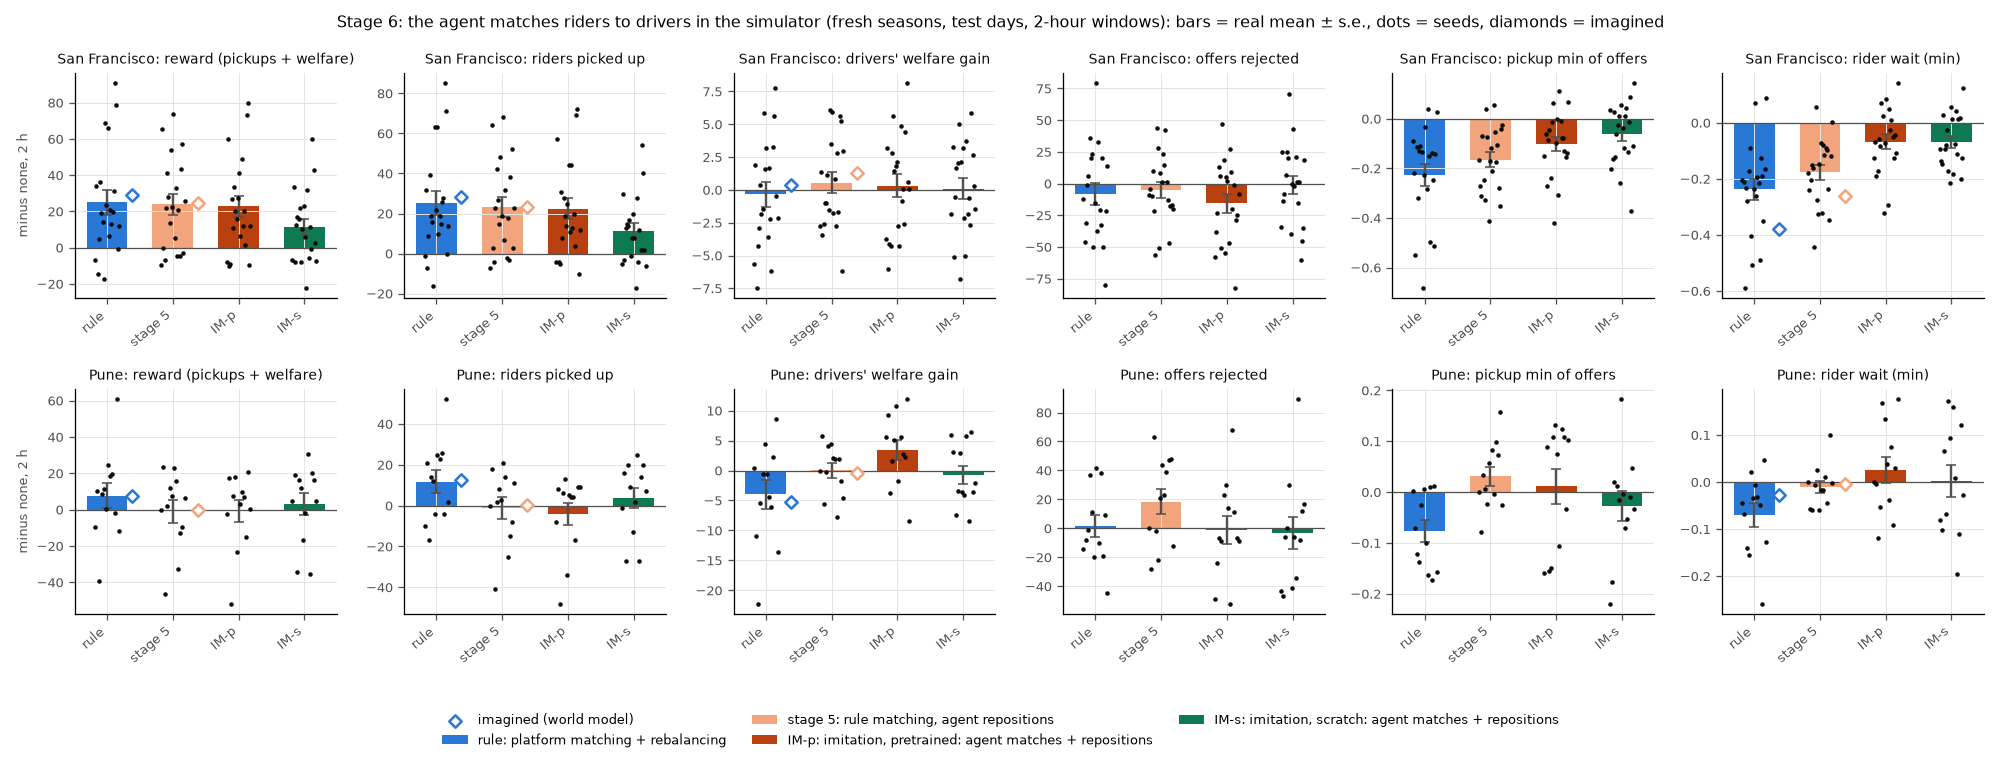

Data behind this chart, as committed beside it:
key, seed, arm, real_pickups, real_cancels, real_expired, real_wait_min, real_moved, real_followed, real_income, real_gini, real_km, real_cost, real_welfare, real_reward, real_minutes, real_offers, real_rejected, real_timeout, real_offer_eta_min, real_net_per_h, real_net_per_h_p10, real_driver_hours, imag_pickups
pune_hd, 700, rule, 1644, 163, 0, 4.71, 61, 50, 291819, 0.706, 21777, 64002, 369.7, 2014, 2.345, 2336, 450.0, 87.0, 3.455, 0.4545, -0.1103, 3311, 1643
pune_hd, 700, none, 1654, 149, 0, 4.754, 0, 0, 290123, 0.7062, 21394, 62563, 369.2, 2023, 2.316, 2331, 464.0, 75.0, 3.454, 0.4541, -0.1009, 3306, 1633
pune_hd, 700, rl_bc_pre, 1654, 149, 0, 4.754, 0, 0, 290123, 0.7062, 21394, 62563, 369.2, 2023, 5.849, 2331, 464.0, 75.0, 3.454, 0.4541, -0.1009, 3306, 1633
pune_hd, 700, mbc_pre+m, 1646, 147, 0, 4.754, 0, 0, 295370, 0.7051, 21779, 63882, 374.8, 2021, 27.97, 2315, 415.0, 105.0, 3.294, 0.4623, -0.09668, 3304, 
pune_hd, 700, mbc_scratch+m, 1653, 133, 0, 4.673, 14, 11, 295328, 0.7086, 21618, 63642, 375.2, 2028, 25.51, 2283, 421.0, 88.0, 3.234, 0.4628, -0.1042, 3306, 
pune_hd, 701, rule, 2016, 325, 0, 5.794, 217, 157, 313015, 0.6496, 29370, 86978, 372.1, 2388, 3.609, 3222, 721.0, 147.0, 4.419, 0.4357, -0.1489, 3383, 2184
pune_hd, 701, none, 1995, 370, 0, 5.861, 0, 0, 311396, 0.6522, 28233, 84422, 383, 2378, 3.535, 3195, 729.0, 129.0, 4.489, 0.4376, -0.1433, 3381, 2158
pune_hd, 701, rl_bc_pre, 2013, 341, 0, 5.804, 4, 2, 312263, 0.6499, 28553, 85124, 388.6, 2402, 8.937, 3189, 701.0, 124.0, 4.411, 0.4379, -0.1323, 3383, 2155
pune_hd, 701, mbc_pre+m, 2003, 359, 0, 5.856, 10, 9, 312859, 0.6482, 28312, 84012, 392.2, 2395, 32.79, 3169, 705.0, 127.0, 4.577, 0.4421, -0.1253, 3375, 
pune_hd, 701, mbc_scratch+m, 2011, 355, 0, 5.758, 38, 31, 313593, 0.6465, 28473, 84045, 386, 2397, 34.38, 3191, 682.0, 131.0, 4.311, 0.4422, -0.1395, 3388, 
pune_hd, 702, rule, 1869, 296, 0, 6.397, 367, 280, 346193, 0.6226, 28462, 83843, 490.1, 2359, 1.564, 2982, 719.0, 113.0, 5.2, 0.7104, -0.2377, 2368, 1915
pune_hd, 702, none, 1886, 297, 0, 6.538, 0, 0, 348728, 0.6213, 27688, 81563, 512.3, 2398, 1.456, 2992, 720.0, 113.0, 5.321, 0.7213, -0.1901, 2371, 1897
pune_hd, 702, rl_bc_pre, 1845, 324, 0, 6.477, 44, 36, 344026, 0.6275, 27266, 79689, 506.8, 2352, 3.845, 3030, 783.0, 120.0, 5.354, 0.7138, -0.172, 2370, 1888
pune_hd, 702, mbc_pre+m, 1838, 344, 0, 6.419, 35, 25, 343403, 0.6249, 26790, 79248, 508.6, 2347, 20.95, 2983, 713.0, 116.0, 5.165, 0.7137, -0.2102, 2370, 
pune_hd, 702, mbc_scratch+m, 1859, 307, 0, 6.604, 45, 32, 346362, 0.6249, 27640, 81166, 505, 2364, 23.58, 2973, 714.0, 127.0, 5.342, 0.7166, -0.1783, 2371, 
pune_hd, 703, rule, 1555, 191, 0, 5.231, 162, 120, 280215, 0.6594, 21565, 65966, 309.9, 1865, 2.522, 2312, 477.0, 94.0, 3.786, 0.4941, -0.109, 2738, 1496
pune_hd, 703, none, 1541, 190, 0, 5.386, 0, 0, 279063, 0.6661, 20844, 63831, 315.3, 1856, 2.579, 2270, 440.0, 96.0, 3.924, 0.4962, -0.09269, 2740, 1496
pune_hd, 703, rl_bc_pre, 1543, 189, 0, 5.38, 2, 1, 279063, 0.6661, 20883, 63903, 315, 1858, 5.618, 2266, 438.0, 96.0, 3.93, 0.4961, -0.09331, 2740, 1496
pune_hd, 703, mbc_pre+m, 1547, 199, 0, 5.333, 2, 2, 278553, 0.6674, 20904, 63730, 316.9, 1864, 26.72, 2247, 431.0, 76.0, 3.774, 0.4953, -0.09103, 2740, 
pune_hd, 703, mbc_scratch+m, 1561, 190, 0, 5.318, 26, 18, 278276, 0.6695, 21249, 64800, 311.8, 1873, 21.39, 2270, 440.0, 89.0, 3.936, 0.4917, -0.09637, 2743, 
pune_hd, 704, rule, 2005, 507, 0, 6.301, 237, 187, 387909, 0.653, 29070, 95986, 406.4, 2411, 3.49, 3312, 716.0, 133.0, 4.706, 0.463, -0.1096, 3588, 2379
pune_hd, 704, none, 1993, 515, 0, 6.278, 0, 0, 389096, 0.6579, 28024, 93358, 407, 2400, 3.707, 3250, 705.0, 115.0, 4.731, 0.4684, -0.1039, 3592, 2361
pune_hd, 704, rl_bc_pre, 2001, 510, 0, 6.304, 10, 9, 391414, 0.6567, 27765, 92028, 411.1, 2412, 9.507, 3288, 683.0, 137.0, 4.707, 0.4747, -0.1036, 3591, 2360
pune_hd, 704, mbc_pre+m, 2006, 489, 0, 6.446, 16, 9, 390606, 0.6558, 28025, 92337, 412.2, 2418, 26.4, 3312, 728.0, 143.0, 4.839, 0.4732, -0.1079, 3586, 
pune_hd, 704, mbc_scratch+m, 2002, 477, 0, 6.451, 43, 31, 388698, 0.6551, 28373, 93746, 410, 2412, 26.86, 3290, 735.0, 118.0, 4.716, 0.4678, -0.1077, 3590, 
pune_hd, 705, rule, 1953, 220, 0, 5.653, 299, 217, 352331, 0.6655, 28076, 81073, 541.7, 2495, 1.821, 3008, 668.0, 136.0, 4.491, 0.7048, -0.1727, 2584, 2054
pune_hd, 705, none, 1957, 211, 0, 5.686, 0, 0, 351276, 0.6678, 27081, 77439, 537.3, 2494, 1.943, 3008, 688.0, 122.0, 4.485, 0.7125, -0.1602, 2586, 2046
pune_hd, 705, rl_bc_pre, 1960, 214, 0, 5.626, 22, 20, 351868, 0.67, 27297, 77562, 541.7, 2502, 4.178, 3015, 709.0, 118.0, 4.542, 0.7117, -0.1538, 2588, 2048
pune_hd, 705, mbc_pre+m, 1923, 217, 0, 5.821, 20, 17, 352244, 0.6673, 27084, 77249, 548.1, 2471, 16.47, 3022, 718.0, 126.0, 4.618, 0.7138, -0.1463, 2585, 
pune_hd, 705, mbc_scratch+m, 1944, 213, 0, 5.78, 30, 23, 350567, 0.6696, 27286, 78037, 533.7, 2478, 15.95, 2942, 647.0, 103.0, 4.667, 0.709, -0.1515, 2583, 
pune_hd, 706, rule, 1794, 296, 0, 6.067, 319, 227, 328270, 0.5989, 24952, 75697, 399.5, 2194, 2.082, 2932, 708.0, 136.0, 4.847, 0.6456, -0.04363, 2498, 1483
pune_hd, 706, none, 1769, 305, 0, 6.073, 0, 0, 326998, 0.605, 23905, 73049, 400.1, 2169, 2.067, 2877, 666.0, 131.0, 4.948, 0.6502, -0.01753, 2494, 1481
pune_hd, 706, rl_bc_pre, 1790, 307, 0, 6.055, 2, 1, 327547, 0.6005, 23853, 72736, 402.2, 2192, 4.203, 2916, 710.0, 109.0, 5.031, 0.6515, -0.01587, 2496, 1478
pune_hd, 706, mbc_pre+m, 1774, 294, 0, 6.111, 6, 6, 322671, 0.6067, 23845, 72780, 398.3, 2172, 18.77, 2880, 680.0, 136.0, 5.022, 0.6387, -0.02519, 2498, 
pune_hd, 706, mbc_scratch+m, 1771, 276, 0, 6.232, 35, 25, 323228, 0.6031, 24201, 74470, 396, 2167, 18.9, 2849, 660.0, 124.0, 4.944, 0.6366, -0.05248, 2494, 
pune_hd, 707, rule, 1861, 190, 0, 5.072, 144, 113, 322469, 0.6995, 26004, 78017, 425.8, 2287, 2.933, 2683, 515.0, 110.0, 3.672, 0.4464, -0.1225, 3811, 2014
pune_hd, 707, none, 1838, 193, 0, 5.103, 0, 0, 323141, 0.6962, 25316, 75964, 430.3, 2268, 3.137, 2673, 525.0, 119.0, 3.836, 0.4515, -0.1168, 3810, 1998
pune_hd, 707, rl_bc_pre, 1852, 188, 0, 5.086, 2, 2, 324705, 0.6976, 25395, 75936, 432.3, 2284, 6.924, 2695, 548.0, 108.0, 3.832, 0.4546, -0.1234, 3809, 1998
pune_hd, 707, mbc_pre+m, 1842, 195, 0, 5.064, 1, 1, 323474, 0.6971, 25257, 75076, 435.8, 2278, 28.43, 2635, 473.0, 122.0, 3.73, 0.4539, -0.1202, 3809, 
pune_hd, 707, mbc_scratch+m, 1863, 176, 0, 5.111, 22, 17, 325525, 0.6898, 25671, 76655, 436, 2299, 28.5, 2635, 491.0, 96.0, 3.765, 0.4549, -0.1217, 3808, 
pune_hd, 708, rule, 1808, 384, 1, 7.139, 350, 254, 352884, 0.6181, 27581, 80018, 479.4, 2287, 1.431, 3057, 768.0, 114.0, 5.896, 0.8392, -0.1878, 2047, 1812
pune_hd, 708, none, 1782, 401, 0, 7.187, 0, 0, 354620, 0.6216, 26126, 76694, 485.6, 2268, 1.598, 3029, 730.0, 136.0, 5.886, 0.8533, -0.1655, 2048, 1779
pune_hd, 708, rl_bc_pre, 1757, 388, 1, 7.197, 50, 39, 350175, 0.6233, 25732, 76080, 477.8, 2235, 3.142, 2990, 769.0, 109.0, 5.985, 0.8424, -0.2104, 2048, 1793
pune_hd, 708, mbc_pre+m, 1786, 382, 0, 7.261, 51, 38, 353951, 0.626, 25942, 76398, 488.4, 2274, 14.47, 3069, 798.0, 120.0, 6.01, 0.854, -0.2288, 2049, 
pune_hd, 708, mbc_scratch+m, 1755, 435, 0, 6.991, 34, 27, 348546, 0.6296, 25616, 75406, 477.2, 2232, 14.99, 3071, 819.0, 126.0, 5.834, 0.8414, -0.2235, 2048, 
pune_hd, 709, rule, 1882, 245, 0, 5.888, 232, 180, 335899, 0.5896, 25274, 79533, 379.2, 2261, 1.959, 2836, 612.0, 107.0, 4.633, 0.6657, -0.03538, 2382, 1490
pune_hd, 709, none, 1886, 229, 0, 6.146, 0, 0, 334814, 0.5953, 24810, 79420, 376.8, 2263, 1.84, 2839, 631.0, 120.0, 4.805, 0.6632, -0.004724, 2381, 1482
pune_hd, 709, rl_bc_pre, 1871, 251, 0, 6.101, 13, 10, 335104, 0.5958, 24682, 79107, 378.7, 2250, 4.004, 2924, 678.0, 134.0, 4.878, 0.6636, -0.03536, 2385, 1485
pune_hd, 709, mbc_pre+m, 1869, 243, 0, 6.054, 13, 10, 333867, 0.591, 24645, 78932, 379.1, 2248, 16.87, 2859, 642.0, 120.0, 4.913, 0.6617, -0.01337, 2383, 
pune_hd, 709, mbc_scratch+m, 1900, 213, 0, 6.035, 54, 42, 337712, 0.5852, 25291, 80093, 383.3, 2283, 17.18, 2857, 623.0, 125.0, 4.796, 0.6684, -0.02133, 2384, 
pune_hd, 710, rule, 2029, 281, 0, 5.942, 250, 181, 315555, 0.6274, 29947, 86375, 370.9, 2400, 3.253, 3115, 657.0, 120.0, 4.538, 0.5167, -0.1714, 3058, 2102
pune_hd, 710, none, 1977, 319, 0, 5.895, 0, 0, 310678, 0.641, 28403, 80596, 362.2, 2339, 3.422, 3069, 648.0, 108.0, 4.525, 0.5181, -0.1647, 3061, 2082
pune_hd, 710, rl_bc_pre, 1969, 323, 0, 5.995, 9, 5, 310133, 0.6386, 28409, 81551, 360.5, 2330, 6.79, 3111, 696.0, 122.0, 4.683, 0.5151, -0.1651, 3057, 2084
pune_hd, 710, mbc_pre+m, 1986, 321, 0, 5.924, 11, 8, 309327, 0.6379, 28378, 82038, 374.1, 2360, 21.25, 3077, 641.0, 126.0, 4.492, 0.5116, -0.1691, 3060, 
pune_hd, 710, mbc_scratch+m, 1997, 290, 0, 6.015, 46, 30, 312457, 0.637, 28661, 82780, 358.6, 2356, 21.22, 3082, 660.0, 119.0, 4.573, 0.5175, -0.1605, 3059, 
pune_hd, 711, rule, 1222, 185, 0, 6.158, 125, 84, 267681, 0.716, 18396, 62497, 322.2, 1544, 1.27, 1862, 393.0, 74.0, 4.962, 0.6031, -0.1372, 1894, 1197
pune_hd, 711, none, 1220, 187, 0, 6.285, 0, 0, 267780, 0.7133, 17811, 60893, 335.8, 1556, 1.23, 1918, 438.0, 77.0, 5.12, 0.6094, -0.09869, 1893, 1202
pune_hd, 711, rl_bc_pre, 1231, 172, 0, 6.283, 3, 3, 270337, 0.7106, 18184, 61828, 331.2, 1562, 2.687, 1895, 426.0, 60.0, 5.094, 0.6145, -0.1178, 1893, 1197
pune_hd, 711, mbc_pre+m, 1229, 175, 1, 6.46, 10, 9, 266339, 0.7128, 18191, 61659, 327.4, 1556, 10.03, 1899, 429.0, 76.0, 5.223, 0.6021, -0.128, 1896, 
pune_hd, 711, mbc_scratch+m, 1227, 178, 0, 6.258, 16, 12, 271650, 0.7125, 17970, 61379, 333.7, 1561, 10.25, 1920, 455.0, 73.0, 5.086, 0.6181, -0.1007, 1898, 
... 100 more rows
